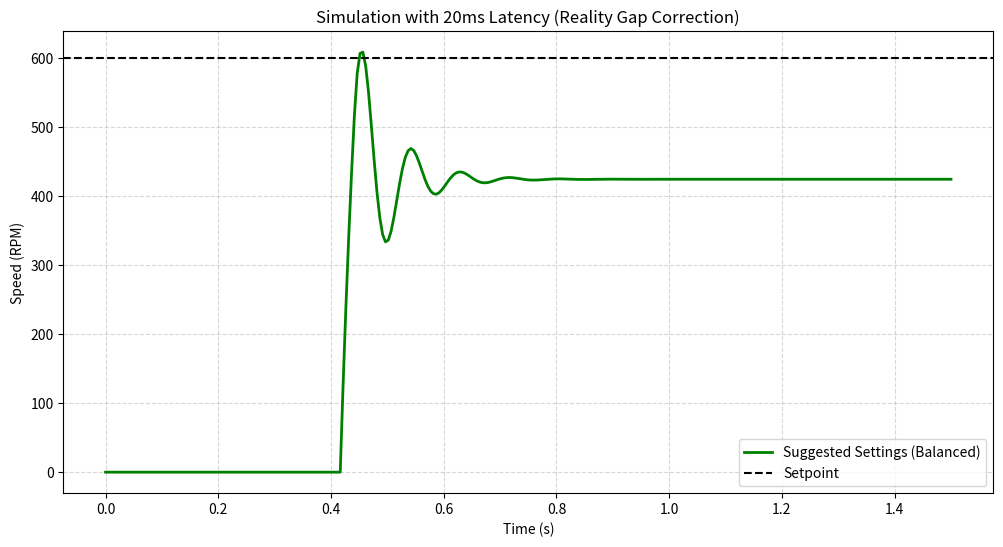

Recreate this plot in Python.
import numpy as np
import matplotlib.pyplot as plt

# ==========================================
# 1. System Identification & Hardware Config
# ==========================================
K = 0.24126270336163416
TAU = 0.04858428774840934
DT = 0.005  # 200 Hz (TIME_SAMPLING_US = 5000)

# Measured from image_fea915.jpg: ~40ms delay
DEAD_TIME_S = 0.02 
DELAY_STEPS = int(DEAD_TIME_S / DT)

# Motor Physics (Discrete-time approximation)
# y[k] = alpha * y[k-1] + beta * u[k-delay]
ALPHA = np.exp(-DT / TAU)
BETA = K * (1 - ALPHA)

# ==========================================
# 2. Rust-Equivalent PID Controller
# ==========================================
class RustPID:
    def __init__(self, kp, ki, kd, i_limit, max_pwm):
        self.kp = kp
        self.ki = ki
        self.kd = kd
        self.i_limit = i_limit
        self.max_threshold = max_pwm
        self.integral = 0.0
        self.prev_error = 0.0

    def compute(self, error):
        # next_integral = self.integral.saturating_add(error)
        # self.integral = next_integral.clamp(-self.i_limit, self.i_limit)
        self.integral = np.clip(self.integral + error, -self.i_limit, self.i_limit)

        # let derivative = error - self.prev_error
        derivative = error - self.prev_error
        self.prev_error = error

        # let sig = (kp * error) + (ki * integral) + (kd * derivative)
        sig = (self.kp * error) + (self.ki * self.integral) + (self.kd * self.derivative_logic(derivative))
        
        # .clamp(-self.max_threshold, self.max_threshold)
        return np.clip(sig, -self.max_threshold, self.max_threshold)

    def derivative_logic(self, d):
        return d # Pure raw derivative as per your Rust snippet

# ==========================================
# 3. Simulation Loop
# ==========================================
def run_simulation(kp, ki, kd, i_limit):
    duration = 1.5 # seconds
    steps = int(duration / DT)
    t = np.linspace(0, duration, steps)
    
    pid = RustPID(kp, ki, kd, i_limit, 5319.0)
    
    speed_history = []
    pwm_buffer = [0.0] * DELAY_STEPS # Hardware Latency Buffer
    current_speed = 0.0

    for i in range(steps):
        # Step input at 0.4s
        setpoint = 600.0 if t[i] >= 0.4 else 0.0
        error = setpoint - current_speed
        
        # PID calculates output based on CURRENT error
        pwm_out = pid.compute(error)
        
        # Apply Latency: Motor only sees what happened X steps ago
        pwm_buffer.append(pwm_out)
        delayed_pwm = pwm_buffer.pop(0)
        
        # Physics Update
        current_speed = (ALPHA * current_speed) + (BETA * delayed_pwm)
        speed_history.append(current_speed)
        
    return t, speed_history

# ==========================================
# 4. Compare Current vs. Suggested
# ==========================================
# CURRENT (Your unstable settings from image_fea915.jpg)
t, speed_unstable = run_simulation(kp=1.0, ki=1.0, kd=0.0, i_limit=5319.0)

# SUGGESTED (Corrected for Latency/Delay)
t, speed_stable = run_simulation(kp=10.0, ki=0.0, kd=0.0, i_limit=5319.0)

# Plotting
plt.figure(figsize=(12, 6))
# plt.plot(t, speed_unstable, label="Current Settings (Unstable)", color='red', alpha=0.6)
plt.plot(t, speed_stable, label="Suggested Settings (Balanced)", color='green', linewidth=2)
plt.axhline(600, color='black', linestyle='--', label="Setpoint")
plt.title(f"Simulation with {int(DEAD_TIME_S*1000)}ms Latency (Reality Gap Correction)")
plt.xlabel("Time (s)")
plt.ylabel("Speed (RPM)")
plt.legend()
plt.grid(True, which='both', linestyle='--', alpha=0.5)
plt.show()
